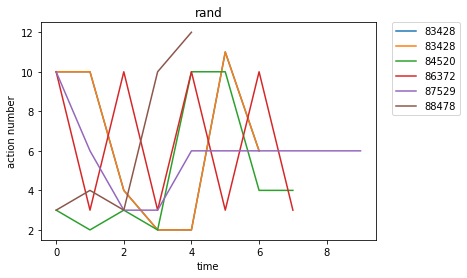

Source data for this figure (header and first rows):
rand, Avg_max_fit, Gen, Dataset, CosDist, Hof
83428, 175, 47, [6, 10, 6, 10, 6, 10, 6, 10, 4, 2], 0.2244, if_then_else(if_then_else(add(concatenat…, [10, 10, 4, 2, 2, 11, 6]
84520, 175, 56, [1, 3, 6, 10, 6, 10, 6, 10, 4, 2], 0.3604, addOneAll(concatenate(div(repeat(if_then…, [3, 2, 3, 2, 10, 10, 4, 4]
86372, 175, 55, [1, 3, 6, 10, 6, 10, 6, 10, 4, 2], 0.397, repeat(repeat(subOneAll(concatenate([11]…, [10, 3, 10, 3, 10, 3, 10, 3]
87529, 175.0, 22, [1, 3, 6, 10, 6, 10, 6, 10, 4, 2], 0.2457, subOneAll(if_then_else(subOneAll(sub(add…, [10, 6, 3, 3, 6, 6, 6, 6, 6, 6]
88478, 175.0, 44, [1, 3], 0.4655, concatenate(mul(repeat(mul(if_then_else(…, [3, 4, 3, 10, 12]
